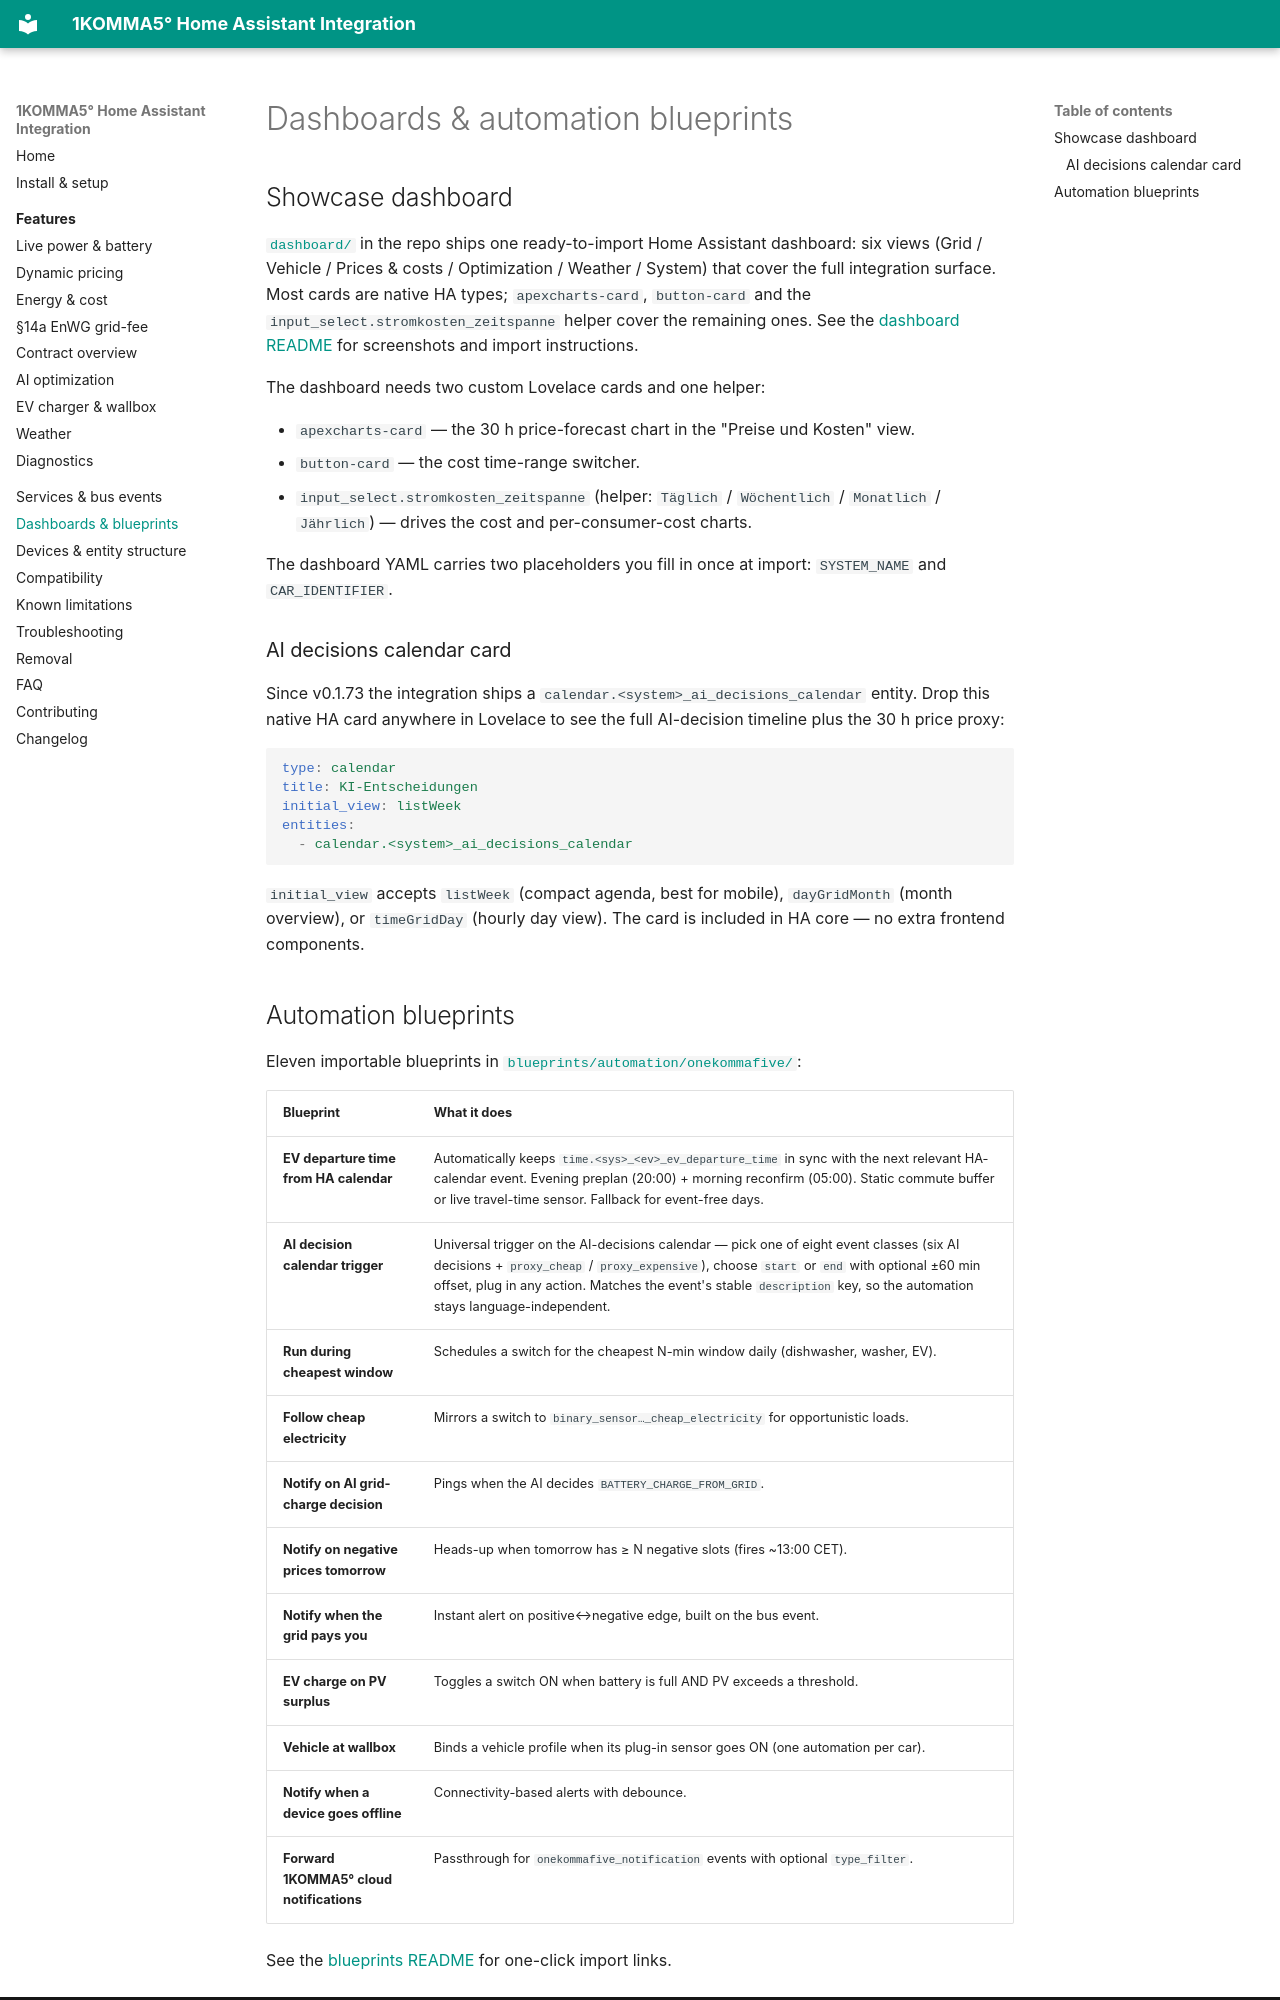

repository: mrebbert/1komma5-ha · page: dashboards/index.html · generator: mkdocs

---
title: Dashboards & blueprints
description: One ready-to-import Showcase Lovelace dashboard (six views) and eleven automation blueprints for the 1KOMMA5° integration — most cards are native HA types.
---

# Dashboards & automation blueprints

## Showcase dashboard

[`dashboard/`](https://github.com/mrebbert/1komma5-ha/tree/main/dashboard) in the repo ships one ready-to-import Home Assistant dashboard: six views (Grid / Vehicle / Prices & costs / Optimization / Weather / System) that cover the full integration surface. Most cards are native HA types; `apexcharts-card`, `button-card` and the `input_select.stromkosten_zeitspanne` helper cover the remaining ones. See the [dashboard README](https://github.com/mrebbert/1komma5-ha/blob/main/dashboard/README.md) for screenshots and import instructions.

The dashboard needs two custom Lovelace cards and one helper:

- `apexcharts-card` — the 30 h price-forecast chart in the "Preise und Kosten" view.
- `button-card` — the cost time-range switcher.
- `input_select.stromkosten_zeitspanne` (helper: `Täglich` / `Wöchentlich` / `Monatlich` / `Jährlich`) — drives the cost and per-consumer-cost charts.

The dashboard YAML carries two placeholders you fill in once at import: `SYSTEM_NAME` and `CAR_IDENTIFIER`.

### AI decisions calendar card

Since v0.1.73 the integration ships a `calendar.<system>_ai_decisions_calendar` entity. Drop this native HA card anywhere in Lovelace to see the full AI-decision timeline plus the 30 h price proxy:

```yaml
type: calendar
title: KI-Entscheidungen
initial_view: listWeek
entities:
  - calendar.<system>_ai_decisions_calendar
```

`initial_view` accepts `listWeek` (compact agenda, best for mobile), `dayGridMonth` (month overview), or `timeGridDay` (hourly day view). The card is included in HA core — no extra frontend components.
